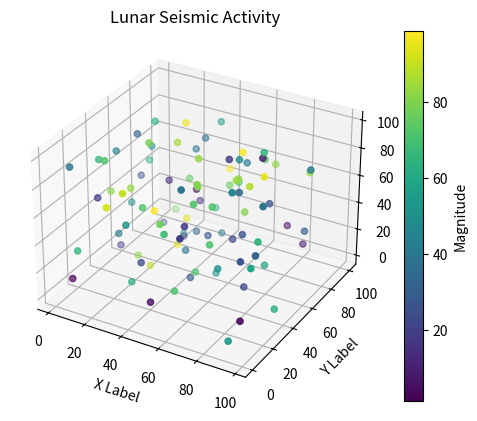

Here is the Python script that generated this plot:
import matplotlib.pyplot as plt
from mpl_toolkits.mplot3d import Axes3D
import numpy as np

# Simulated seismic data (x, y, z coordinates and magnitude)
data = np.random.rand(100, 4) * 100  # Replace with your seismic data

# Create a 3D scatter plot
fig = plt.figure()
ax = fig.add_subplot(111, projection='3d')

x = data[:, 0]
y = data[:, 1]
z = data[:, 2]
magnitude = data[:, 3]

# Create a scatter plot with color representing magnitude
scatter = ax.scatter(x, y, z, c=magnitude, cmap='viridis', s=20)

# Add a color bar which maps values to colors
cbar = plt.colorbar(scatter)
cbar.set_label('Magnitude')

# Set labels for the axes
ax.set_xlabel('X Label')
ax.set_ylabel('Y Label')
ax.set_zlabel('Z Label')

plt.title('Lunar Seismic Activity')
plt.show()
